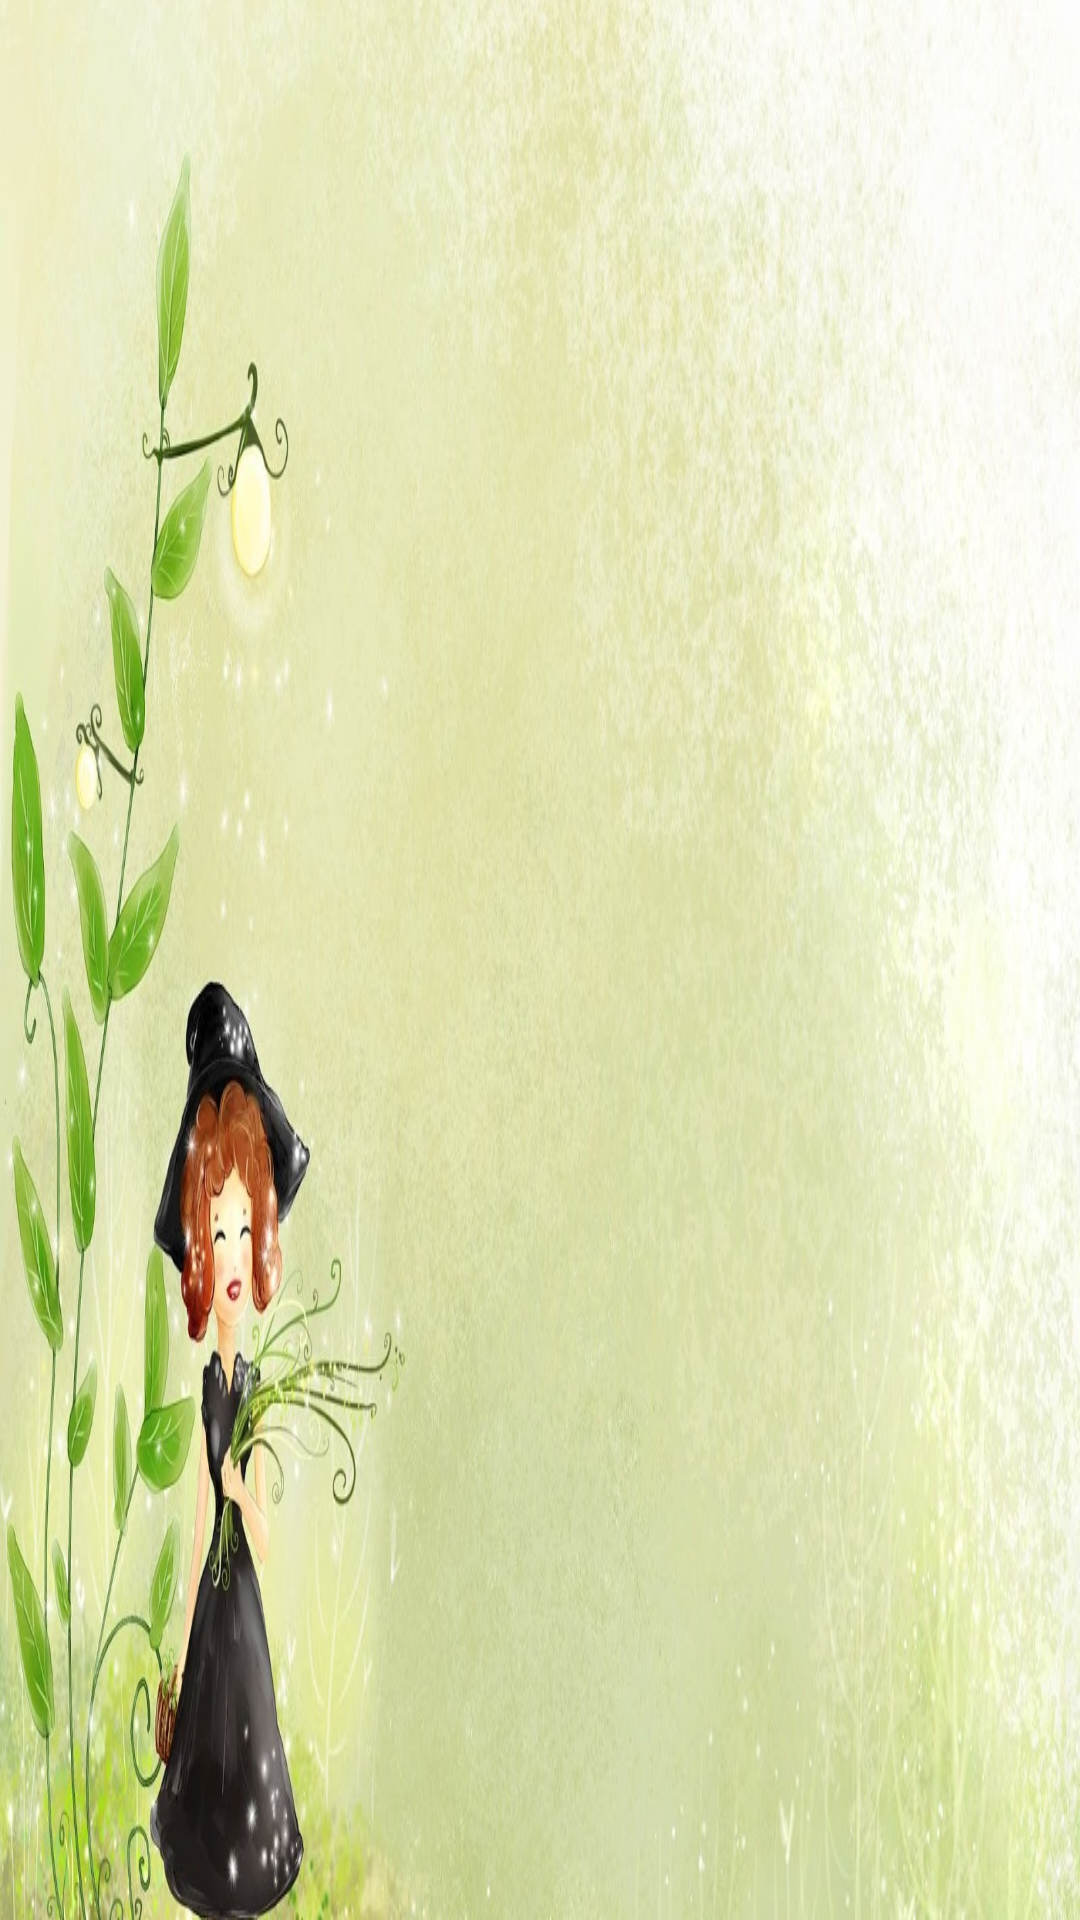

Reconstruct the res/layout file that produces this screen, plus the resources it refers to.
<!-- AndroidManifest.xml: application theme customTheme -->
<!-- res/layout/activity_true_false_game.xml -->
<RelativeLayout xmlns:android="http://schemas.android.com/apk/res/android"
    xmlns:tools="http://schemas.android.com/tools"
    android:layout_width="match_parent"
    android:layout_height="match_parent"
    android:background="@drawable/game_tf_bk"
    tools:context="com.example.english4kids.TrueFalseGameActivity" >

     <ListView
         android:id="@+id/listTrueFalseItemView"
         android:layout_width="fill_parent"
         android:layout_height="fill_parent"
         android:layout_centerHorizontal="true"
         android:dividerHeight="10dp"
         android:background="@android:color/transparent"
         android:cacheColorHint="@android:color/transparent"
         >
    </ListView>

</RelativeLayout>
<!-- resources referenced by this layout -->
<resources>
  <!-- drawable game_tf_bk: jpg bitmap (drawable-hdpi, 305685 bytes) -->
  <style name="customTheme" parent="android:Theme.Light"> 
          <item name="android:windowTitleBackgroundStyle">@style/WindowTitleBackground</item>   
           <item name="android:windowTitleSize">40dp</item>
      </style>
  <style name="WindowTitleBackground" parent="android:Theme.Light">     
          <item name="android:background">@color/titlebackgroundcolor</item>                   
      </style>
  <color name="titlebackgroundcolor">#4387d2</color>
</resources>
